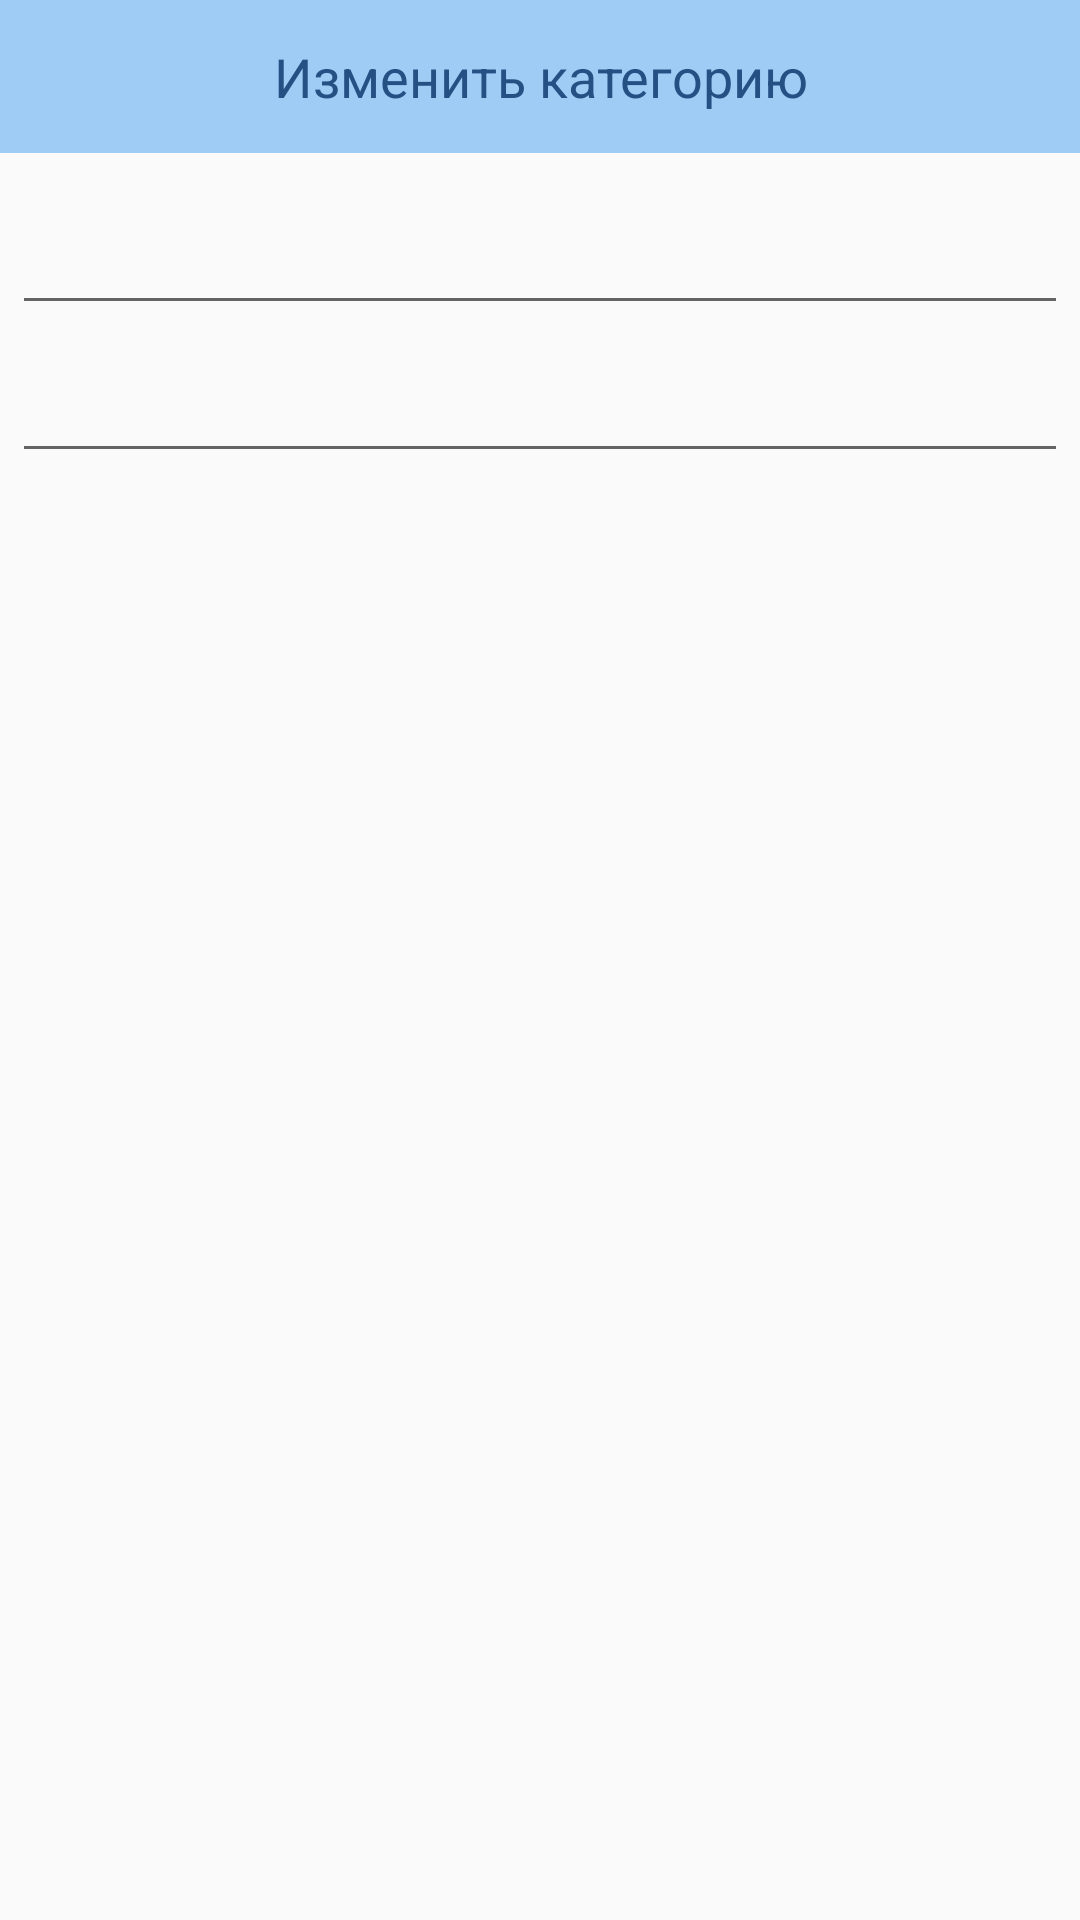

Layout XML and referenced resources for this Android screen:
<!-- AndroidManifest.xml: application theme AppTheme -->
<!-- res/layout/dialog_category.xml -->
<LinearLayout xmlns:android="http://schemas.android.com/apk/res/android"
    android:layout_width="200dp"
    android:layout_height="wrap_content"
    android:orientation="vertical">

    <TextView
        android:layout_width="match_parent"
        android:layout_height="51dp"
        android:background="@color/colorBlueLight"
        android:gravity="center_vertical"
        android:scaleType="center"
        android:text="Изменить категорию"
        android:textAlignment="center"
        android:textColor="@color/colorBlueDark"
        android:textSize="18sp" />

    <EditText
        android:id="@+id/categoryNameChange"
        android:layout_width="match_parent"
        android:layout_height="wrap_content"
        android:layout_marginLeft="4dp"
        android:layout_marginTop="16dp"
        android:layout_marginRight="4dp"
        android:layout_marginBottom="4dp" />

    <EditText
        android:id="@+id/categoryChangeMaxSum"
        android:layout_width="match_parent"
        android:layout_height="wrap_content"
        android:layout_marginLeft="4dp"
        android:layout_marginTop="4dp"
        android:layout_marginRight="4dp"
        android:layout_marginBottom="16dp"
        android:inputType="number"
        android:maxLength="6" />
</LinearLayout>
<!-- resources referenced by this layout -->
<resources>
  <color name="colorBlueDark">#245084</color>
  <color name="colorBlueLight">#9eccf4</color>
  <style name="AppTheme" parent="Theme.AppCompat.Light.DarkActionBar">
          
          <item name="colorPrimary">@color/colorBlueDark</item>
          <item name="colorPrimaryDark">@color/colorBlueDark</item>
          <item name="colorAccent">@color/colorAccent</item>
      </style>
  <color name="colorAccent">#245084</color>
</resources>
